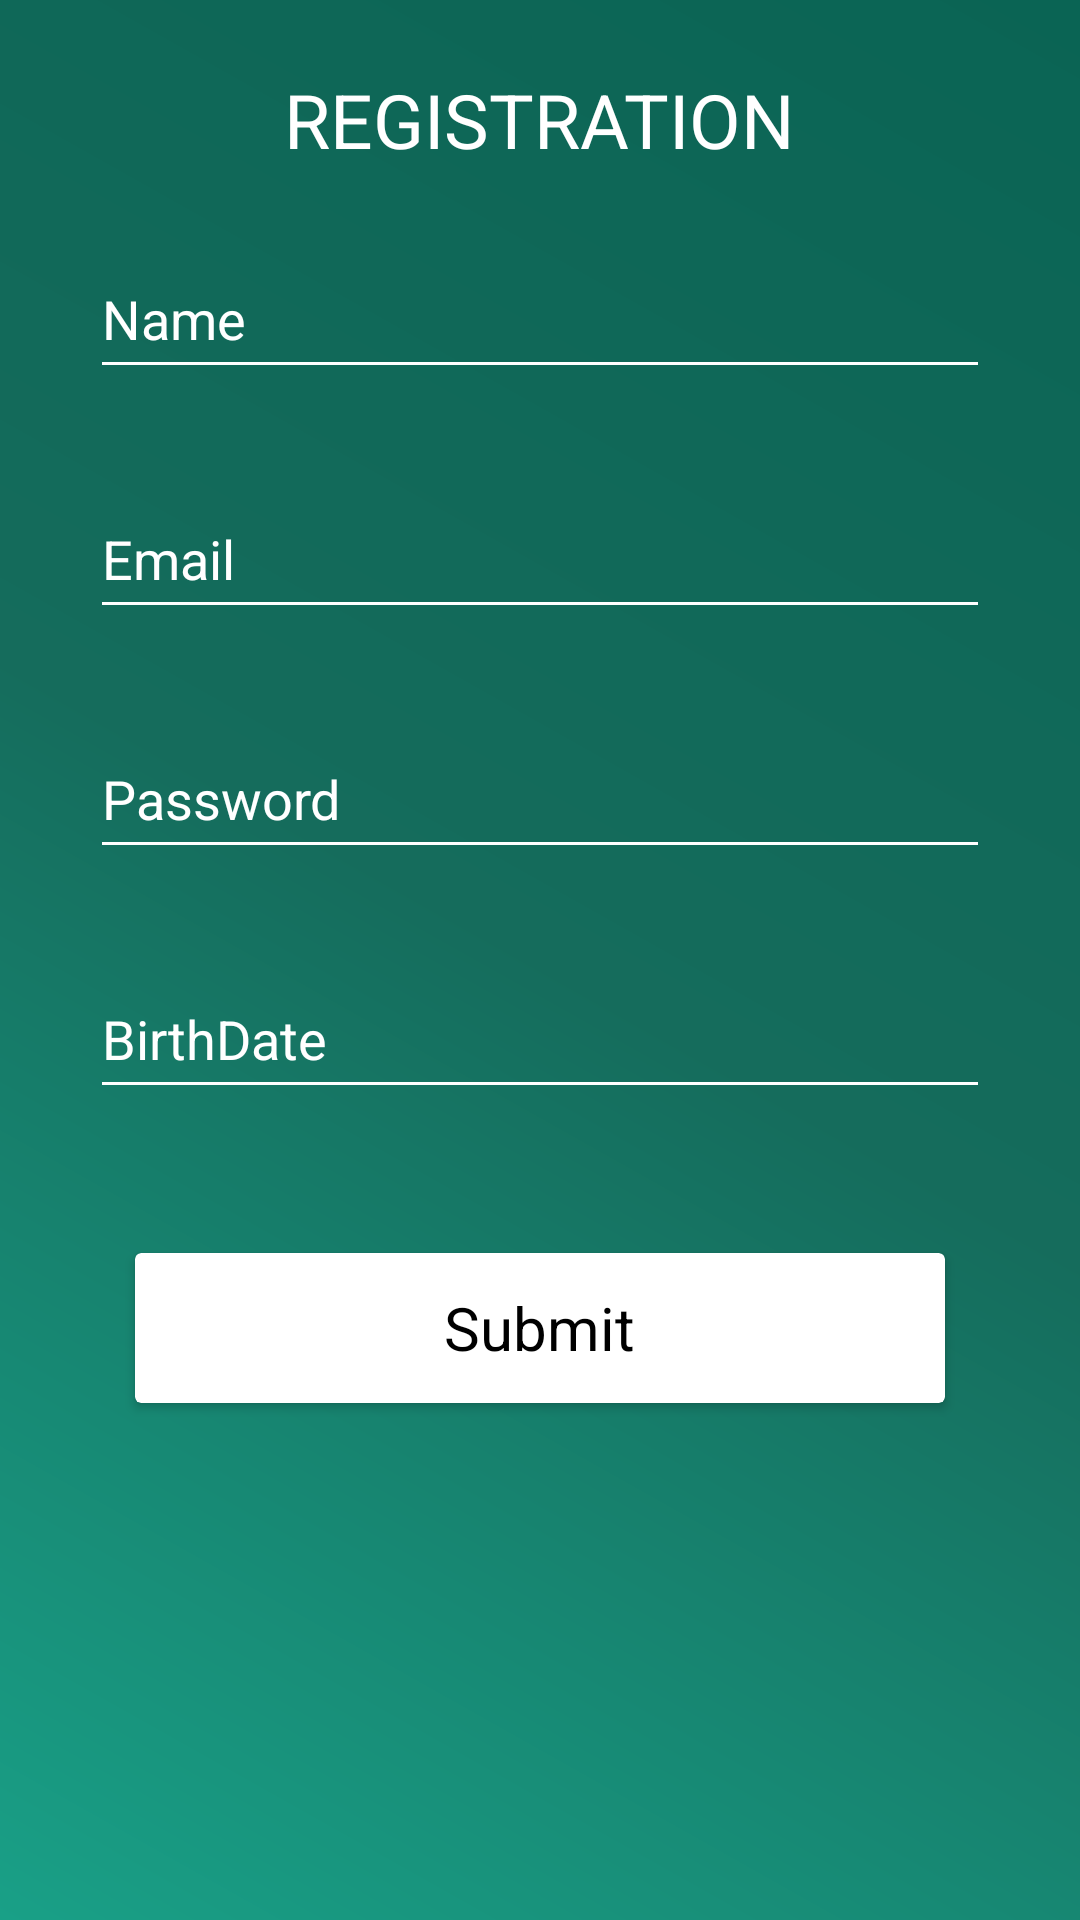

This screen was rendered from an Android layout file. Write that file and the resources it references.
<!-- AndroidManifest.xml: application theme AppTheme.NoActionBar -->
<!-- res/layout/activity_register.xml -->
<?xml version="1.0" encoding="utf-8"?>
<RelativeLayout xmlns:android="http://schemas.android.com/apk/res/android"
    xmlns:app="http://schemas.android.com/apk/res-auto"
    xmlns:tools="http://schemas.android.com/tools"
    android:layout_width="match_parent"
    android:layout_height="match_parent"
    android:background="@drawable/gradient2"
    tools:context="com.example.sujon335.loginregister.Register">


    <EditText
        android:id="@+id/editText3"
        android:layout_width="300dp"
        android:layout_height="50dp"
        android:layout_below="@+id/textView2"
        android:layout_centerHorizontal="true"
        android:layout_marginTop="23dp"
        android:layout_weight="1"
        android:backgroundTint="@color/white"
        android:ems="10"
        android:hint="Name"
        android:inputType="textPersonName"
        android:textColor="@color/white"
        android:textColorHint="@color/white" />

    <EditText
        android:id="@+id/editText4"
        android:layout_width="300dp"
        android:layout_height="50dp"
        android:layout_alignLeft="@+id/editText3"
        android:layout_alignStart="@+id/editText3"
        android:layout_below="@+id/editText3"
        android:layout_marginTop="30dp"
        android:ems="10"
        android:hint="Email"
        android:inputType="textEmailAddress"
        android:textColor="@color/white"
        android:textColorHint="@color/white"
        android:backgroundTint="@color/white"/>

    <EditText
        android:id="@+id/editText5"
        android:layout_width="300dp"
        android:layout_height="50dp"
        android:layout_alignLeft="@+id/editText4"
        android:layout_alignStart="@+id/editText4"
        android:layout_below="@+id/editText4"
        android:layout_marginTop="30dp"
        android:backgroundTint="@color/white"
        android:ems="10"
        android:hint="Password"
        android:textColor="@color/white"
        android:inputType="textPassword"
        android:textColorHint="@color/white" />

    <TextView
        android:id="@+id/textView2"
        android:layout_width="wrap_content"
        android:layout_height="wrap_content"
        android:layout_alignParentTop="true"
        android:layout_centerHorizontal="true"
        android:layout_marginTop="23dp"
        android:text="REGISTRATION"
        android:textColor="@color/white"
        android:textSize="25dp" />

    <EditText
        android:id="@+id/editText7"
        android:layout_width="300dp"
        android:layout_height="50dp"
        android:layout_alignLeft="@+id/editText5"
        android:layout_alignStart="@+id/editText5"
        android:layout_below="@+id/editText5"
        android:layout_marginTop="30dp"
        android:ems="10"
        android:inputType="text"
        android:hint="BirthDate"
        android:clickable="true"
        android:editable="false"
        android:focusable="false"
        android:textColor="@color/white"
        android:textColorHint="@color/white"
        android:backgroundTint="@color/white"/>

    <android.support.v7.widget.CardView
        android:id="@+id/cardView"
        android:layout_width="270dp"
        android:layout_height="50dp"
        android:layout_alignLeft="@+id/editText7"
        android:layout_alignStart="@+id/editText7"
        android:layout_below="@+id/editText7"
        android:layout_marginLeft="15dp"
        android:layout_marginStart="15dp"
        android:layout_marginTop="48dp"
        app:cardBackgroundColor="@color/white">

        <RelativeLayout
            android:layout_width="match_parent"
            android:layout_height="match_parent"
            android:layout_alignBottom="@+id/cardView"
            android:layout_alignLeft="@+id/cardView"
            android:layout_alignStart="@+id/cardView">

            <TextView
                android:layout_width="wrap_content"
                android:layout_height="wrap_content"
                android:layout_centerInParent="true"
                android:text="Submit"
                android:textColor="@color/black"
                android:textSize="20dp" />

        </RelativeLayout>
    </android.support.v7.widget.CardView>

</RelativeLayout>
<!-- resources referenced by this layout -->
<resources>
  <color name="black">#000000</color>
  <color name="white">#FFFFFF</color>
  <!-- drawable gradient2 (drawable) -->
  <shape xmlns:android="http://schemas.android.com/apk/res/android"
      android:shape="rectangle" >
  
      <gradient
          android:angle="45"
          android:endColor="#0A6454"
          android:centerColor="#156C5C  "
          android:startColor="#19A087"
          android:type="linear" />
  
  </shape>
  <style name="AppTheme.NoActionBar">
          <item name="windowActionBar">false</item>
          <item name="windowNoTitle">true</item>
      </style>
</resources>
